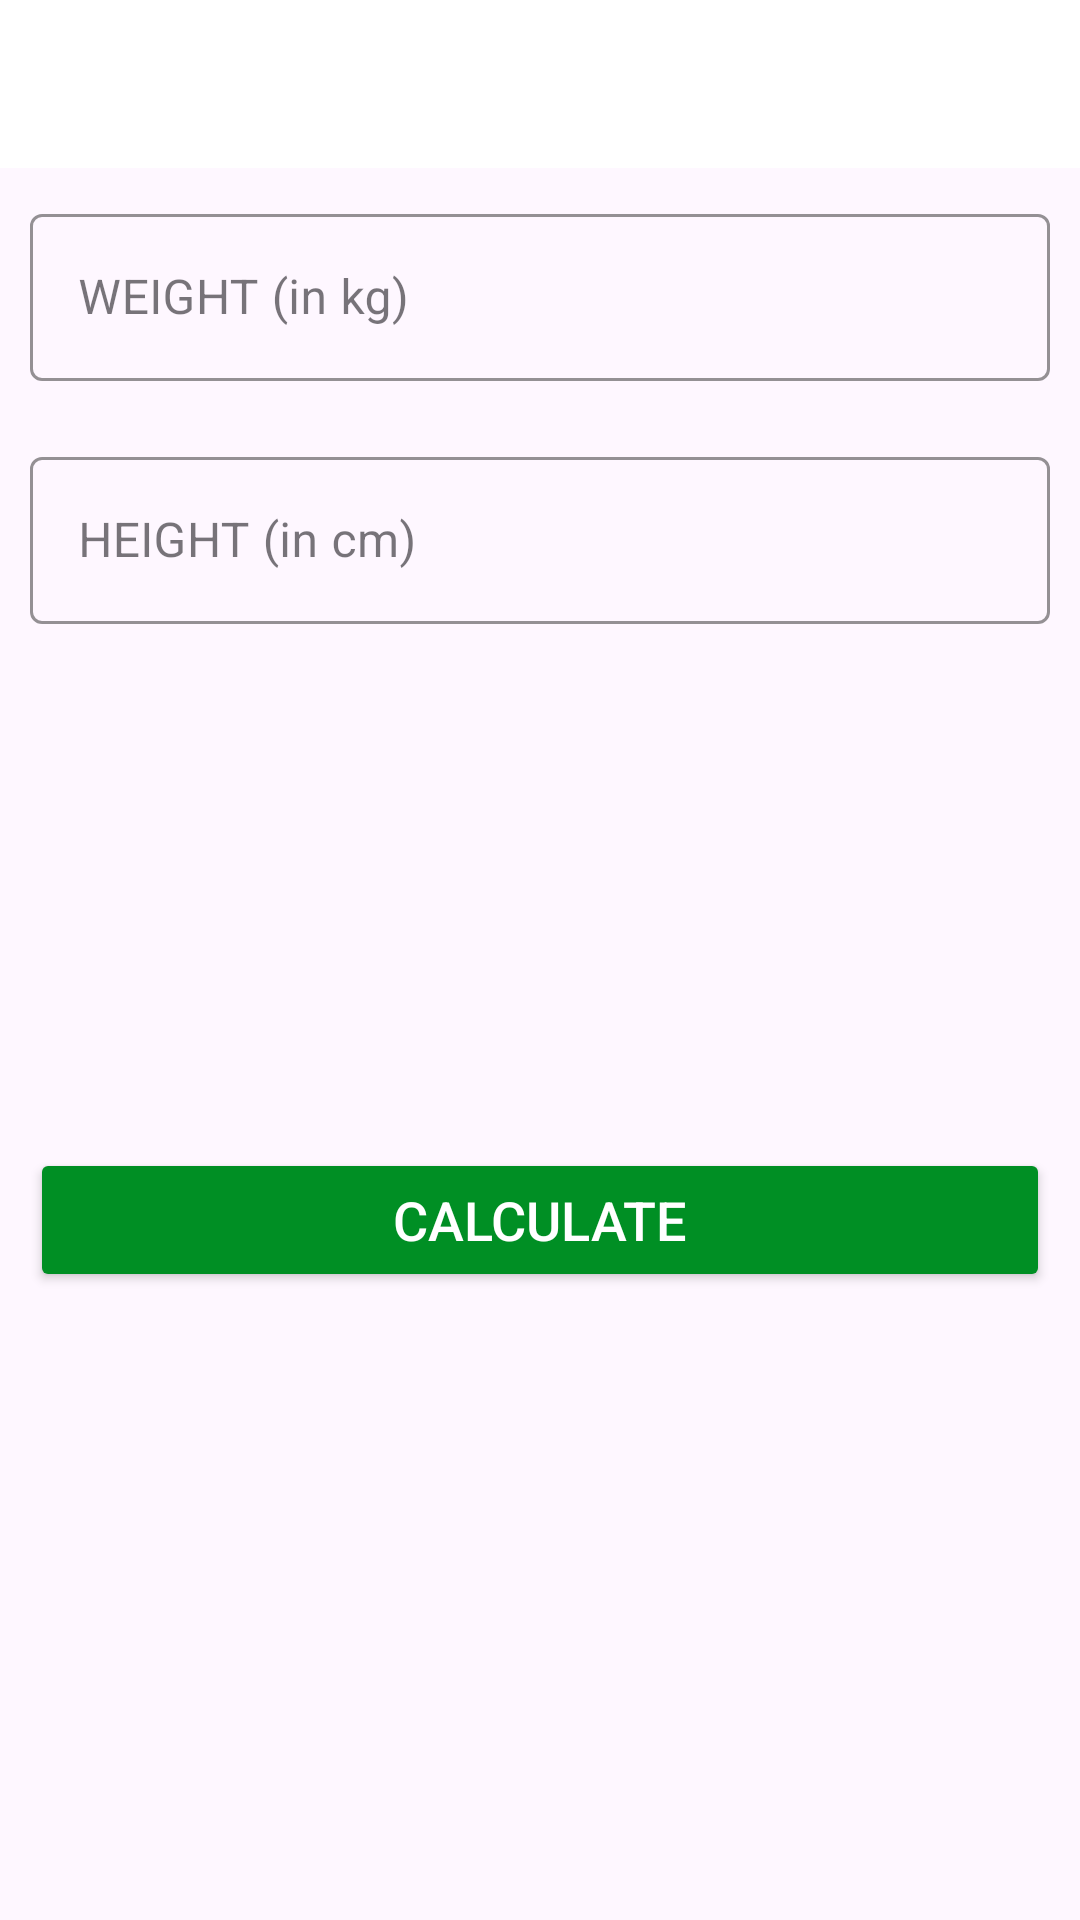

This screen was rendered from an Android layout file. Write that file and the resources it references.
<!-- AndroidManifest.xml: application theme Theme.Fit7 -->
<!-- res/layout/activity_bmi_calculation.xml -->
<?xml version="1.0" encoding="utf-8"?>
<RelativeLayout xmlns:android="http://schemas.android.com/apk/res/android"
    xmlns:tools="http://schemas.android.com/tools"
    android:layout_width="match_parent"
    android:layout_height="match_parent"
    xmlns:app="http://schemas.android.com/apk/res-auto"
    tools:context=".BmiCalculationActivity">

    <androidx.appcompat.widget.Toolbar
        android:id="@+id/toolbar_bmi_activity"
        android:layout_width="match_parent"
        android:layout_height="?android:attr/actionBarSize"
        android:background="#FFFFFF" />

    
    <com.google.android.material.textfield.TextInputLayout
        android:id="@+id/add_weight"
        android:layout_margin="10dp"
        app:boxStrokeColor="@color/colorAccent"
        app:hintTextColor="@color/colorAccent"
        android:layout_below="@id/toolbar_bmi_activity"
        style="@style/Widget.MaterialComponents.TextInputLayout.OutlinedBox"
        android:layout_width="match_parent"
        android:layout_height="wrap_content">

        <androidx.appcompat.widget.AppCompatEditText
            android:id="@+id/etAddWeight"
            android:layout_width="match_parent"
            android:layout_height="wrap_content"
            android:hint="WEIGHT (in kg)"
            android:inputType="numberDecimal"
            android:textSize="16sp" />
    </com.google.android.material.textfield.TextInputLayout>
    
    <com.google.android.material.textfield.TextInputLayout
        android:layout_below="@id/add_weight"
        android:id="@+id/addHeight"
        app:boxStrokeColor="@color/colorAccent"
        app:hintTextColor="@color/colorAccent"
        style="@style/Widget.MaterialComponents.TextInputLayout.OutlinedBox"
        android:layout_width="match_parent"
        android:layout_marginTop="10dp"
        android:layout_margin="10dp"
        android:layout_height="wrap_content">

        <androidx.appcompat.widget.AppCompatEditText
            android:id="@+id/etAddHeight"
            android:layout_width="match_parent"
            android:layout_height="wrap_content"
            android:hint="HEIGHT (in cm)"
            android:inputType="numberDecimal"
            android:textSize="16sp" />
    </com.google.android.material.textfield.TextInputLayout>

    <LinearLayout
        android:padding="10dp"
        android:layout_below="@id/addHeight"
        android:id="@+id/llDiplayBMIResult"
        android:layout_width="match_parent"
        android:layout_height="wrap_content"
        android:layout_marginTop="25dp"
        android:orientation="vertical"
        android:visibility="invisible"
        tools:visibility="visible">

        <TextView
            android:id="@+id/tvYourBMI"
            android:layout_width="match_parent"
            android:layout_height="wrap_content"
            android:gravity="center"
            android:text="YOUR BMI"
            android:textAllCaps="true"
            android:textSize="16sp" />

        <TextView
            android:id="@+id/tvBMIValue"
            android:layout_width="match_parent"
            android:layout_height="wrap_content"
            android:layout_marginTop="5dp"
            android:gravity="center"
            android:textSize="18sp"
            android:textStyle="bold"
            tools:text="15.00" />

        <TextView
            android:id="@+id/tvBMIType"
            android:layout_width="match_parent"
            android:layout_height="wrap_content"
            android:layout_marginTop="5dp"
            android:gravity="center"
            android:textSize="18sp"
            tools:text="Normal" />

        <TextView
            android:id="@+id/tvBMIDescription"
            android:layout_width="match_parent"
            android:layout_height="wrap_content"
            android:layout_marginTop="5dp"
            android:gravity="center"
            android:textSize="18sp"
            tools:text="Normal" />
    </LinearLayout>

    <Button
        android:layout_margin="10dp"
        android:layout_below="@id/llDiplayBMIResult"
        android:id="@+id/btnCalculateUnits"
        android:layout_width="match_parent"
        android:layout_height="wrap_content"
        android:layout_gravity="bottom"
        android:layout_marginTop="35dp"
        android:backgroundTint="@color/colorAccent"
        android:text="CALCULATE"
        android:textColor="#FFFFFF"
        android:textSize="18sp" />
</RelativeLayout>
<!-- resources referenced by this layout -->
<resources>
  <color name="colorAccent">#008F24</color>
  <style name="Theme.Fit7" parent="Base.Theme.Fit7" />
  <style name="Base.Theme.Fit7" parent="Theme.Material3.DayNight.NoActionBar">
          
          
          <item name="colorOnPrimary">@color/white</item>
          <item name="android:statusBarColor">?attr/colorPrimaryVariant</item>
      </style>
  <color name="white">#FFFFFFFF</color>
</resources>
